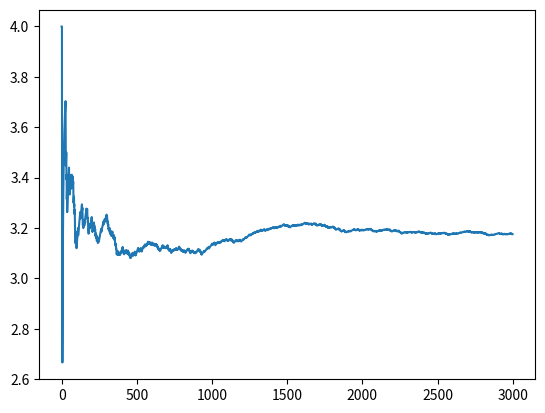

Write the Python code that produced this figure.
x0 = 13.
a1 = 26.
c1 = 12.
m1 = 10001.

x00 = 48.
a11 = 16.
c11 = 87.
m11 = 10001.
circle = 0
square = 0
p1 = []
p2 = []
#x = [i for i in range(3000)]
for i in range(3000):
	x1 = (a1*x0+c1)%m1
	x0 = x1
	x = x0/10001.
	
	x11 = (a11*x00+c11)%m11
	x00 = x11
	y = x00/10001.
	
	if (x*x + y*y < 1.):
		circle += 1.
	square += 1.
	p1.append(4.*(circle/square))
	
print (4.*(circle/square))

import random
import math
random.seed(9001)

cir = 0

sq = 3000

temp = 0.
for i in range(0, sq):

	x2 = random.random()**2.
	y2 = random.random()**2.
	
	if math.sqrt(x2 + y2) <= 1.0:
		cir += 1
	temp += 1.
	p2.append(4.*float(cir)/temp)


pi = (float(cir) / sq) * 4.


print(pi)
import matplotlib.pyplot as plt
plt.plot(p2)
plt.show()


	
